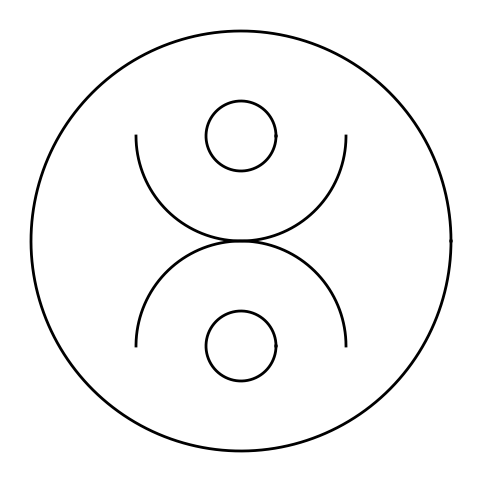

This figure's Python source:
import numpy as np
import matplotlib.pyplot as plt

def yin_yang(R=1.0):
    t = np.linspace(0, 2*np.pi, 1000)

    # Outer circle
    x_outer = R*np.cos(t)
    y_outer = R*np.sin(t)

    # Inner swirl circles centers
    C1 = (0, +R/2)
    C2 = (0, -R/2)

    # Eyes radius
    re = R/6

    # The S-curve is made from TWO semicircles:
    # Lower half of the top inner circle
    t_top = np.linspace(np.pi, 2*np.pi, 500)
    x_top = (R/2)*np.cos(t_top)
    y_top = (R/2) + (R/2)*np.sin(t_top)

    # Upper half of the bottom inner circle
    t_bot = np.linspace(0, np.pi, 500)
    x_bot = (R/2)*np.cos(t_bot)
    y_bot = -(R/2) + (R/2)*np.sin(t_bot)

    # Eyes
    x_eye1 = re*np.cos(t)
    y_eye1 = -R/2 + re*np.sin(t)

    x_eye2 = re*np.cos(t)
    y_eye2 = +R/2 + re*np.sin(t)

    fig, ax = plt.subplots(figsize=(6,6))

    ax.plot(x_outer, y_outer, 'k', linewidth=2)
    ax.plot(x_top, y_top, 'k', linewidth=2)
    ax.plot(x_bot, y_bot, 'k', linewidth=2)
    ax.plot(x_eye1, y_eye1, 'k', linewidth=2)
    ax.plot(x_eye2, y_eye2, 'k', linewidth=2)

    ax.set_aspect('equal')
    ax.axis('off')
    plt.show()
# Run the yin-yang visualization
if __name__ == "__main__":  
    yin_yang(R=1.0)